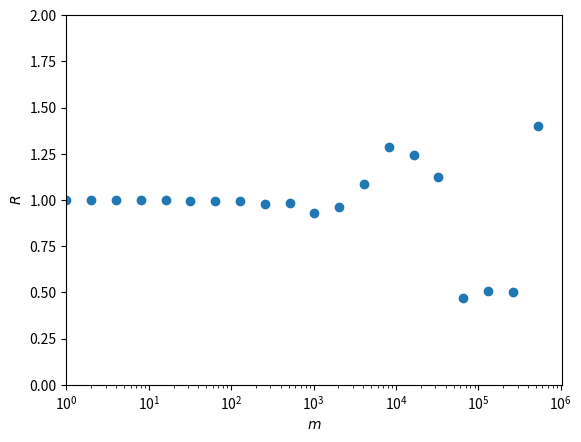

Here is the Python script that generated this plot:
import numpy as np
import random
import matplotlib
import matplotlib.pyplot as plt

def blocking(x,m):
    ntot = len(x)
    nblock = ntot//m
    y = np.array([np.average(x[i*m:(i+1)*m]) for i in range(nblock)])
    return y, np.average(y), np.std(y)*np.sqrt(nblock/(nblock-1))

def get_r(x,y,m):
    ntot = len(x)
    nblock = ntot//m
    return m*np.var(y)*(nblock/(nblock-1))/np.var(x)

def main():
    ntot = 2**20
    np.random.seed(12345)
    #x = np.random.normal(loc=300.0,size=ntot)
    x = np.random.uniform(low=-np.sqrt(3.0),high=np.sqrt(3.0),size=ntot)
    #print("x",x)
    print("ave(x),std(x)",np.average(x),np.std(x))

    dat = []
    for i in range(0,20):
        m = 2**i
        y, y_ave, y_err = blocking(x,m)
        #print("y",y)
        print("ave(y),std(y)",y_ave,y_err)
        print("1/sqrt(m)",1.0/np.sqrt(m))
        r = get_r(x,y,m)
        print("r",r)
        dat.append([m,r])
    dat = np.array(dat)

    fig = plt.figure()
    plt.xlim(1,ntot)
    plt.ylim(0,2)
    plt.xscale("log")
    plt.xlabel("$m$")
    plt.ylabel("$R$")
    plt.plot(dat[:,0],dat[:,1],marker="o",ls="none")
    fig.savefig("fig_r_m.pdf",bbox_inches="tight")
    plt.close()


if __name__ == "__main__":
    main()
